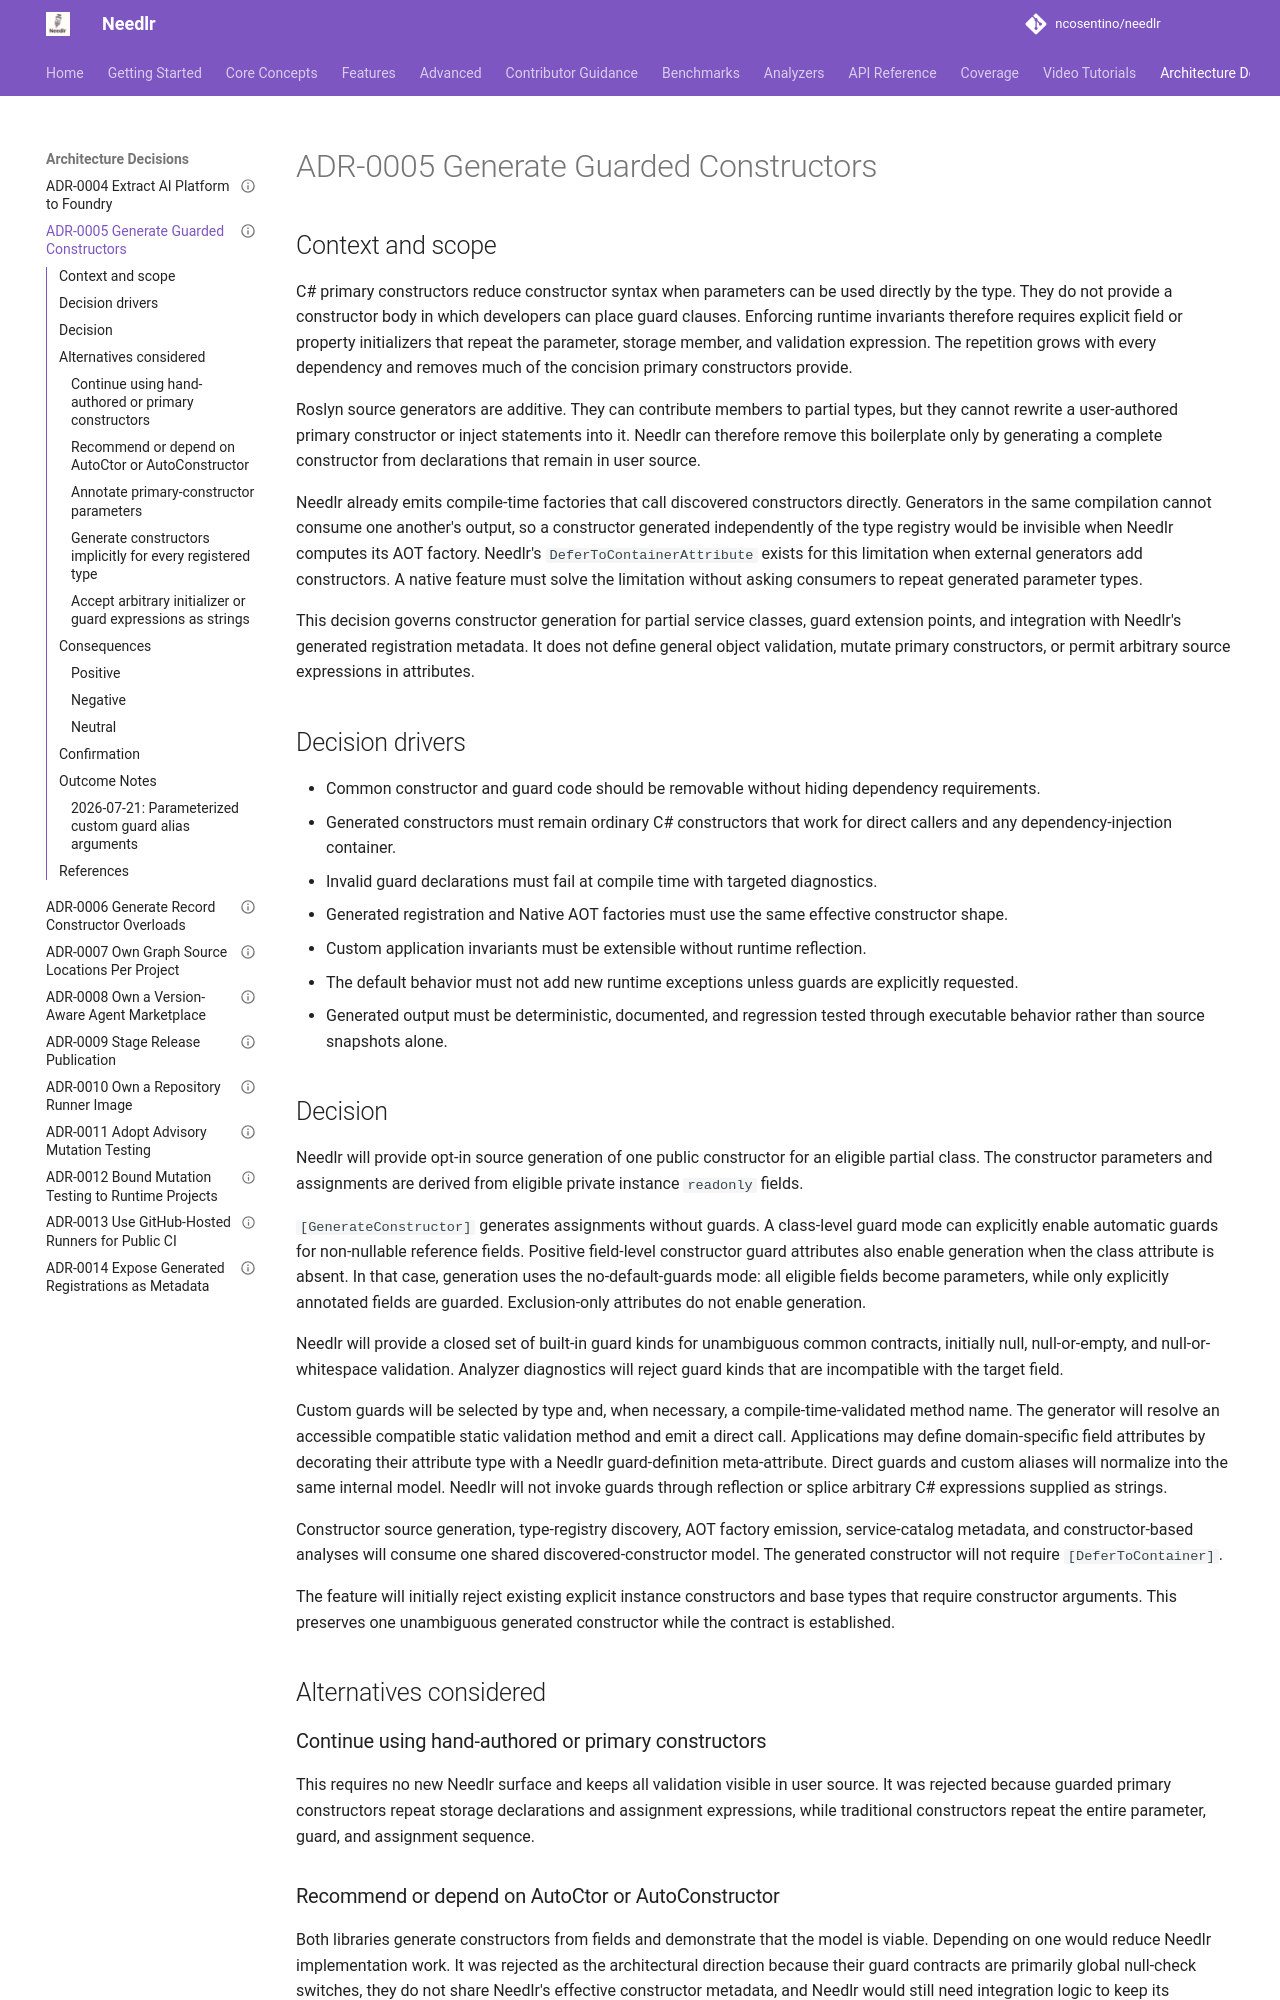

repository: ncosentino/needlr · page: adr/adr-0005-generate-guarded-constructors/index.html · generator: mkdocs

---
title: "ADR-0005: Generate guarded constructors from fields"
status: "Accepted"
date: "2026-07-21"
authors: ["Nick Cosentino"]
tags: ["architecture", "decision", "source-generation", "dependency-injection", "constructors"]
supersedes: ""
superseded_by: ""
---

## Context and scope

C# primary constructors reduce constructor syntax when parameters can be used
directly by the type. They do not provide a constructor body in which developers
can place guard clauses. Enforcing runtime invariants therefore requires explicit
field or property initializers that repeat the parameter, storage member, and
validation expression. The repetition grows with every dependency and removes much
of the concision primary constructors provide.

Roslyn source generators are additive. They can contribute members to partial
types, but they cannot rewrite a user-authored primary constructor or inject
statements into it. Needlr can therefore remove this boilerplate only by generating
a complete constructor from declarations that remain in user source.

Needlr already emits compile-time factories that call discovered constructors
directly. Generators in the same compilation cannot consume one another's output,
so a constructor generated independently of the type registry would be invisible
when Needlr computes its AOT factory. Needlr's `DeferToContainerAttribute` exists
for this limitation when external generators add constructors. A native feature
must solve the limitation without asking consumers to repeat generated parameter
types.

This decision governs constructor generation for partial service classes, guard
extension points, and integration with Needlr's generated registration metadata.
It does not define general object validation, mutate primary constructors, or
permit arbitrary source expressions in attributes.

## Decision drivers

- Common constructor and guard code should be removable without hiding dependency
  requirements.
- Generated constructors must remain ordinary C# constructors that work for direct
  callers and any dependency-injection container.
- Invalid guard declarations must fail at compile time with targeted diagnostics.
- Generated registration and Native AOT factories must use the same effective
  constructor shape.
- Custom application invariants must be extensible without runtime reflection.
- The default behavior must not add new runtime exceptions unless guards are
  explicitly requested.
- Generated output must be deterministic, documented, and regression tested through
  executable behavior rather than source snapshots alone.

## Decision

Needlr will provide opt-in source generation of one public constructor for an
eligible partial class. The constructor parameters and assignments are derived from
eligible private instance `readonly` fields.

`[GenerateConstructor]` generates assignments without guards. A class-level guard
mode can explicitly enable automatic guards for non-nullable reference fields.
Positive field-level constructor guard attributes also enable generation when the
class attribute is absent. In that case, generation uses the no-default-guards mode:
all eligible fields become parameters, while only explicitly annotated fields are
guarded. Exclusion-only attributes do not enable generation.

Needlr will provide a closed set of built-in guard kinds for unambiguous common
contracts, initially null, null-or-empty, and null-or-whitespace validation. Analyzer
diagnostics will reject guard kinds that are incompatible with the target field.

Custom guards will be selected by type and, when necessary, a compile-time-validated
method name. The generator will resolve an accessible compatible static validation
method and emit a direct call. Applications may define domain-specific field
attributes by decorating their attribute type with a Needlr guard-definition
meta-attribute. Direct guards and custom aliases will normalize into the same
internal model. Needlr will not invoke guards through reflection or splice arbitrary
C# expressions supplied as strings.

Constructor source generation, type-registry discovery, AOT factory emission,
service-catalog metadata, and constructor-based analyses will consume one shared
discovered-constructor model. The generated constructor will not require
`[DeferToContainer]`.

The feature will initially reject existing explicit instance constructors and base
types that require constructor arguments. This preserves one unambiguous generated
constructor while the contract is established.

## Alternatives considered

### Continue using hand-authored or primary constructors

This requires no new Needlr surface and keeps all validation visible in user source.
It was rejected because guarded primary constructors repeat storage declarations and
assignment expressions, while traditional constructors repeat the entire parameter,
guard, and assignment sequence.
